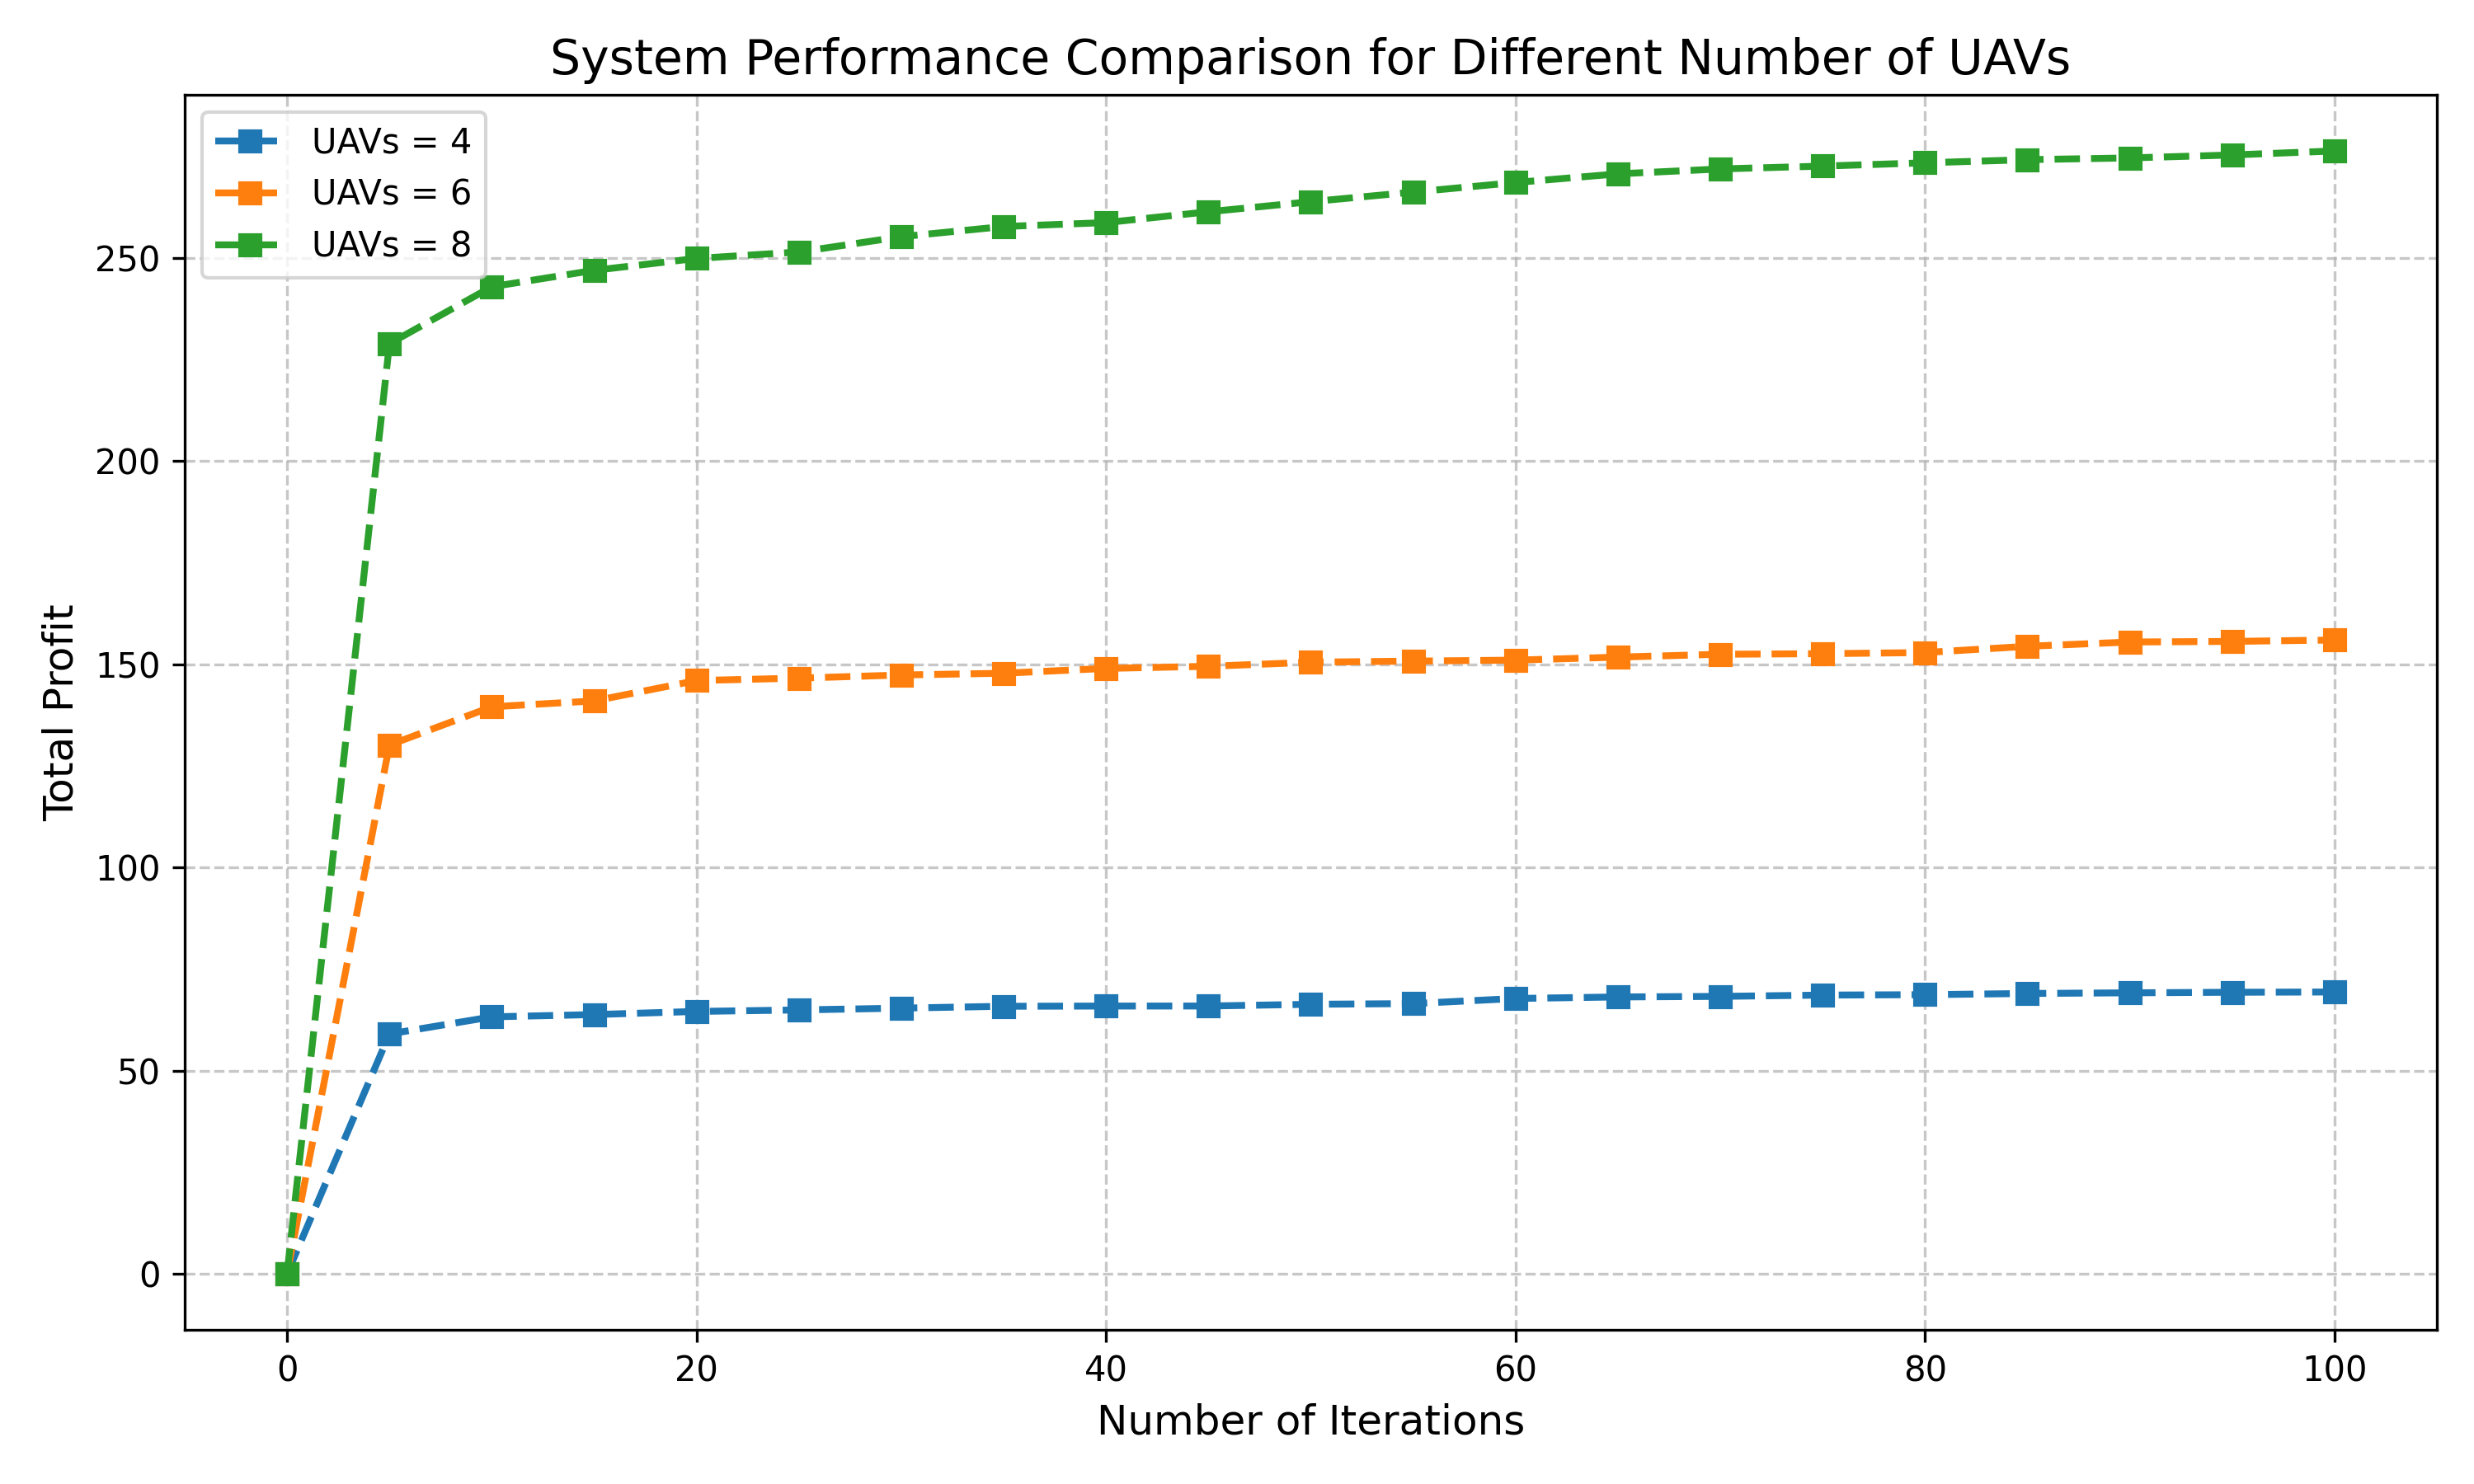

Write the Python code that produced this figure.
import numpy as np
from scipy.integrate import quad
from scipy.special import gamma, betainc, expn, gammaincc, beta, betaincc
from sklearn.cluster import KMeans
import numpy as np
import matplotlib.pyplot as plt
import math
from woa_opt1 import woa_optimizer
from voa_opt1 import avoa_optimizer

# CONSTANTS
total_contents = 300
omega = 0.5
M_U = 40


range_v = 100
range_u = 30
area_size = 500


total_area = area_size ** 2
UAV_altitude_range = (60, 80)  # meters
sigma2_dBm = -174  # dBm
sigma2 = 10**((sigma2_dBm - 30)/10)
rho_UAV = -1

sigma_los = 2.0  # dB (standard deviation for LoS shadowing)
sigma_nlos = 5.0
mu_los = 2.0  # Path loss exponents
mu_nlos = 3.0
X_env = 11.9  
Y_env = 0.13  

beta_pl = 2.5  # Path loss exponent for D2D
P_U_dbm = 23
P_U = 10**((P_U_dbm - 30)/10)
rho_d2d_db = -2
rho_D2D = 10**(rho_d2d_db/10)
rho_H2D_db = 2
rho_H2D = 10**(rho_H2D_db / 10)
P_H_dbm = 40
P_H = 10**((P_H_dbm -30) / 10)


z_h = 200000.0
SAT_pos = [area_size / 2, area_size / 2, z_h]
bandwidth_SAT = 10e6  # 10 MHz
bandwidth_users = 10e6  # 10 MHz
system_bandwidth_UAV = 1e9  # 1 GHz

P_V_max= 3
P_V_total_max_dbm = 50
P_V_total_max = 10**((P_V_total_max_dbm-30)/10)

m0 = 2
omega0 = 1

# Revenue and Cost params

eta_comp = 1e-9
eta_link = 1e-7
# eta_comp = 1.5e-7  # Revenue rate for computation offloading ($/Hz)
# eta_H2D = 3e-7
# eta_D2D = 1e-6

# vartheta_link = 0.4
# vartheta_comp = 0.6
vtheta_energy = 0.1

mu_v = 1000  
nu_v = 1e-27  # Capacitance coefficient (from paper [2])
f_max_v = 2e9  # Maximum CPU frequency of UAV (Hz)
tau_comp = 1  # Time slot duration (seconds)
P_v_comp = 1


a1 = 0.6       
b1 = 0.11


G_u_tr_G_s_re = 10 ** 1.5        # Combined antenna gains (10^1.5)
rain_att = 10 ** (-4.5)
boltz_const = 1.38e-23 


def generate_user_requests(K, num_users):
    
    requests = np.zeros((K, num_users, 2))
    for k in range(K):
        for u in range(num_users):
            rand_num = np.random.rand()
            if rand_num < 0.6:
                requests[k,u] = [1, np.floor(np.random.rand()*total_contents) + 1]  # Content request
            elif rand_num < 0.9:
                requests[k,u] = [0, np.random.uniform(1e5, 1e7)]  # required cycles
            else: requests[k,u] = [2,0]
    return requests

# -------------------- Caching Probabilities ----------------------

def content_request_probability():
    denom = np.sum([j**-omega for j in range(1, total_contents+1)])
    p_C = np.array([i**-omega / denom for i in range(1, total_contents+1)])
    return p_C 

def content_cached_prob(M):
    q = np.zeros((total_contents,))
    while np.sum(q) < M - 1 :
        random_num = np.random.randint(0, total_contents)
        if q[random_num] == 0:
            q[random_num] = np.random.rand()

    return q

# def U2D_caching_hit(pc, q, num, r_v = range_v):
#     pc_V = np.zeros((num))
#     for i in range(num):
#         for j in range(total_contents):
#             pc_V[i] += pc[j] * (1 - q[j,i]) * ( 1 - np.exp(-num * q[j,i] * np.pi * r_v**2 ))
#     return pc_V

# def D2D_caching_hit(pc , q, num, rho, r_d = range_u):
#     pc_U = np.zeros((num))
#     for i in range(num):
#         for j in range(total_contents):
#             pc_U[i] += pc[j] * (1 - q[j,i]) * ( 1 - np.exp(-rho * q[j,i] * np.pi * r_d**2 ))
#     return pc_U

# -------------------- Path Loss ----------------------

def path_loss_los(distance, f_c=28e9, d0=1):
    """Exact LoS path loss with shadowing (Equation 10)"""
    pl_fs = 20*np.log10((4*np.pi*d0*f_c)/3e8)
    path_loss = pl_fs + 10*mu_los*np.log10(distance/d0)
    # shadowing = np.random.normal(0, sigma_los)
    return path_loss 

def path_loss_nlos(distance, f_c=28e9, d0=1):
    """Exact NLoS path loss with shadowing (Equation 11)"""
    pl_fs = 20*np.log10((4*np.pi*d0*f_c)/3e8)
    path_loss = pl_fs + 10*mu_nlos*np.log10(distance/d0)
    # shadowing = np.random.normal(0, sigma_nlos)
    return path_loss 

def los_probability(phi, X=X_env, Y=Y_env):
    """Exact LoS probability (Equation 14)"""
    return 1 / (1 + X * np.exp(-Y * (np.degrees(phi) - X)))

def satellite_path_loss(d_horizontal, f_c= 2e9, l_los = 0 , l_nlos = 20):
    c = 3e8  # speed of light
    d_3d = np.sqrt(z_h**2 + d_horizontal**2)  # 3D distance
    # Free-space path loss term:
    pl_fs = 20.0 * np.log10( (4.0 * np.pi * f_c * d_3d) / c )
    phi = np.arcsin(z_h/d_3d)
    p_los = los_probability(phi)
    PL = pl_fs + p_los * l_los + (1.0 - p_los) * l_nlos

    return PL

# -------------------- Success Probabilities ------------------

def U2D_succes_prob(q, u, uav_pos, user_pos, c, P,num_UAVs, uav_density, v,max_radius=500):
    
    # distances = [np.linalg.norm(uav - np.append(user_pos[u], 0  )) for uav in uav_pos]
    # v = np.argmin(distances)
    # print(uav_pos[v,2])
    q_i_V = q[c]
    # print("yo")
    sigma = sigma2
    if q_i_V == 0 or P == 0: return 0

    def integrand(r):
        if r <= 0: return 0
        altitude = uav_pos[v, 2]
        distance = np.sqrt(r**2 + altitude**2)
        phi = np.arcsin(altitude / distance)
        
        los_prob = los_probability(phi)
        pl_los = path_loss_los(distance)
        pl_nlos = path_loss_nlos(distance)
        PL_avg = (pl_los*los_prob + pl_nlos * (1 - los_prob))

        z = (10**(PL_avg/10) * sigma * 10**(rho_UAV/10)) / P
        
        exponent = -np.pi * (r ** 2) * (q_i_V) * uav_density - z
        
        return r * np.exp(exponent) * (z + 1)

    result, _ = quad(integrand, 0, max_radius)
    return min(2 * np.pi * q_i_V * uav_density * result, 1)


def D2D_succes_prob(q_U, u, user_pos, c, P_U, tau_U, num_users):
    sigma = sigma2 
    
    distances = [np.linalg.norm(user_pos[u] - user_pos[m]) for m in range(num_users) if m != u]
    m = np.argmin(distances)
    q_u_U = q_U[c]

    if q_u_U == 0 : return 0
    # d = np.min(distances)
    
    def integrand(r):
        
        betaIncomp = q_u_U * betaincc(2 / beta_pl , 1 - 2/beta_pl, 1 / (rho_D2D + 1))
        betaComp = (1 - q_u_U) * beta(2 / beta_pl , 1 - 2/ beta_pl)
        # gamma_sample = np.random.gamma(shape=m0, scale=omega0/m0)
        g_h_u = np.sqrt(omega0)
        # g_h_u = 1

        PL_u = satellite_path_loss(np.linalg.norm(user_pos[u] - SAT_pos[:2]))
        interference_noise_term = (rho_D2D * (r ** beta_pl) * sigma)/P_U + (rho_D2D * P_H * (g_h_u**2) * (10**( -PL_u / 10)) * (r ** beta_pl))/P_U
        return r * np.exp( - 2 * (np.pi / beta_pl) * (rho_D2D**(2/beta_pl)) *  tau_U * ( betaComp + betaIncomp) 
                          - interference_noise_term - np.pi * q_u_U * tau_U * r**2)
    
    result, _ = quad(integrand, 0,  range_u)
    return min(2* np.pi * tau_U * q_u_U *result, 1)

def H2D_succes_prob(u, user_pos):
    sigma = sigma2
    # PL_u = satellite_path_loss(np.linalg.norm(user_pos[u] - SAT_pos[:2]))
    # z0 = (10**(PL_u/10) * sigma * rho_H2D) / P_H

    # prob = (z0 + 1)*np.exp(-z0)
    # # print(z0)
    # return min(prob, 1)

    def integrand(r):
        # if r <= 0: return 0
        PL_u = satellite_path_loss(np.linalg.norm(user_pos[u] - SAT_pos[:2]))
        # PL_u = satellite_path_loss(np.linalg.norm(r))
        z = (10**(PL_u/10) * sigma * rho_H2D) / P_H
        
        exponent = -np.pi * (r ** 2) - z
        
        return r * np.exp(exponent) * (z + 1)

    result, _ = quad(integrand, 0, np.inf)
    return min(2 * np.pi * result, 1)

# -------------------- SINR Calculations ------------------

def U2D_sinr_vectorized(P_matrix, uav_pos, user_pos, omega=1):
    sigma = sigma2 

    delta_pos = user_pos[:, np.newaxis, :2] - uav_pos[np.newaxis, :, :2]
    r = np.linalg.norm(delta_pos, axis=2) 
    
    altitudes = uav_pos[:, 2]  
    distances = np.sqrt(r**2 + altitudes**2)  
    
    # Calculate LoS probabilities
    phi = np.arcsin(altitudes[np.newaxis, :] / distances)
    p_los = los_probability(phi)
    
    # Calculate path losses
    pl_los = path_loss_los(distances)  # Uses vectorized path loss functions
    pl_nlos = path_loss_nlos(distances)
    
    # Average path loss in dB
    PL_avg = p_los * pl_los + (1 - p_los) * pl_nlos
    
    # Convert to linear scale and calculate SINR
    PL_linear = 10 ** (PL_avg / 10)
    sinr_matrix = (P_matrix * omega) / (PL_linear * sigma)
    
    return sinr_matrix

def U2D_sinr(u ,v ,P, uav_pos, user_pos, omega = 1 ):
    sigma = sigma2 
    # gamma_sample = np.random.gamma(shape=m0, scale=omega/m0)
    # g_h_u = np.sqrt(gamma_sample)
    # Square it => |g|^2
    g_sq = omega
    r = np.linalg.norm(uav_pos[v, 0:2] - user_pos[u])
    altitude = uav_pos[v, 2]
    distance = np.sqrt(r**2 + altitude**2)
    phi = np.arcsin(altitude / distance)
        
    los_prob = los_probability(phi)
    pl_los = path_loss_los(distance)
    pl_nlos = path_loss_nlos(distance)
    PL_avg = (pl_los*los_prob + pl_nlos * (1 - los_prob))

    # Compute the SINR
    sinr = (P * g_sq) / (10 **(PL_avg/10) * sigma)
    return sinr


def D2D_sinr_vectorized(user_pos, P_U, bandwidth_users, num_users, omega=1):
    
    delta = user_pos[:, np.newaxis, :] - user_pos[np.newaxis, :, :]
    dist_matrix = np.linalg.norm(delta, axis=2)
    np.fill_diagonal(dist_matrix, np.inf)  # Exclude self
    
    nearest_idx = np.argmin(dist_matrix, axis=1)
    nearest_dist = dist_matrix[np.arange(num_users), nearest_idx]
    
    signal = P_U * omega * (nearest_dist ** -beta_pl)
    
    mask = (dist_matrix < range_u) & (dist_matrix > 0)
    interf_matrix = P_U * omega * (dist_matrix ** -beta_pl)
    interference = np.sum(interf_matrix * mask, axis=1)
    
    sat_distances = np.linalg.norm(user_pos - SAT_pos[:2], axis=1)
    PL_vector = np.vectorize(satellite_path_loss)(sat_distances)
    sat_interference = P_H * omega * 10 ** (-PL_vector / 10)
    
    noise = sigma2 + interference + sat_interference
    
    # sinr = np.divide(signal, noise, where=noise!=0)

    sinr = np.zeros_like(signal)
    np.divide(signal, noise, out=sinr, where=noise!=0)

    sinr = np.clip(sinr, a_min=1e-10, a_max=None)  # Example clipping
    return sinr, nearest_idx

# def D2D_sinr(u, m, user_pos, P_U, bandwidth_users,num_users, omega = 1):

#     d_desired = np.linalg.norm(user_pos[u] - user_pos[m])
#     d_desired = max(d_desired, 1e-6)  # Ensures no division by zero
  
#     g_sq = omega
#     # g_sq = 1
#     signal = P_U * g_sq * (d_desired ** (-beta_pl))
    
#     # Noise power over the allocated bandwidth
#     noise = sigma2 

#     I_d2d = 0
#     for i in range(num_users):
#         if i == u or i == m:
#             continue
#         d_int = np.linalg.norm(user_pos[i] - user_pos[m])
#         if d_int > range_u:
#             continue
#         g_int = omega
#         I_d2d += P_U * g_int * (d_int ** (-beta_pl))
    
#     g_SAT = omega
#     L_u_m = satellite_path_loss(np.linalg.norm(user_pos[u] - SAT_pos[:2]))
#     I_SAT = P_H * g_SAT * 10**(-L_u_m/10)
    
#     denom = noise + I_d2d + I_SAT
    
#     sinr = signal / denom
#     return sinr


def H2D_sinr_vectorized(user_pos, omega=1):

    sat_pos_2d = np.array(SAT_pos[:2])
    delta = user_pos - sat_pos_2d[np.newaxis, :]
    distances = np.linalg.norm(delta, axis=1)
    
    PL = np.vectorize(satellite_path_loss)(distances)
    
    received_power = P_H * omega * 10 ** (-PL / 10)
    sinr = received_power / sigma2
    
    return sinr

# def H2D_sinr(u, user_pos, omega = 1):
#     distance_horizontal = np.linalg.norm(user_pos[u] - SAT_pos[:2])
#     PL = satellite_path_loss(distance_horizontal)
#     g_sq = omega


#     received_power = P_H * g_sq * 10**(-PL / 10)
#     noise = sigma2 
#     return received_power / noise

# ------------------ THROUGHPUT CALCULATION ---------------------
def calculate_U2D_throughput(pc_i, q_U,q_V, range_v, pc_V_success, B_u_v, cluster_labels, P_matrix, user_pos, uav_pos , num_users, num_UAVs, uav_density):
    # ans = 0
    # for i in range(total_contents):
    #     temp  = 0
    #     for u in range(num_users):
    #         v = cluster_labels[u]
    #         temp += pc_V_success[i, u]*  B_u_v[u,v] * np.log2(1 + U2D_sinr(u ,v,P[u,v], uav_pos, user_pos))
    #     ans += temp * pc_i[i] * ( 1 - q_U[i] ) * (1 - np.exp( - uav_density * q_V[i] * np.pi * range_v**2 ))
    # return ans
    sinr_matrix = U2D_sinr_vectorized(P_matrix, uav_pos, user_pos)

    user_indices = np.arange(num_users)
    assigned_v = cluster_labels
    sinr_assigned = sinr_matrix[user_indices, assigned_v]
    B_assigned = B_u_v[user_indices, assigned_v]
    
    log_sinr = np.log2(1 + sinr_assigned)
    
    cache_term = (1 - q_U) * (1 - np.exp(-uav_density * q_V * np.pi * range_v**2))
    user_terms = pc_V_success * B_assigned * log_sinr
    
    throughput = np.sum(pc_i[:, np.newaxis] * cache_term[:, np.newaxis] * user_terms)
    
    return throughput

def calculate_D2D_throughput(pc_i, q_U, pr_V, pr_U, pc_U_success, B_D2D, N_D, P_U, user_pos, num_users):
    if N_D == 0:
        return 0.0
    throughput = 0.0

    sinr_vals, nearest_idx = D2D_sinr_vectorized(user_pos, P_U, B_D2D, num_users)

    # for i in range(total_contents):
    #     temp = 0
    #     for u in range(num_users):
    #         if pc_U_success[i, u] == 0: continue
    #         distances = [np.linalg.norm(user_pos[u] - user_pos[m]) for m in range(num_users) if m != u]
    #         m = np.argmin(distances)
    #         sinr = D2D_sinr(u, m, user_pos, P_U, bandwidth_per_user, num_users)
    #         sinr = min(sinr, 1e3)  # Maximum realistic SINR of 30 dB
    #         temp += pc_U_success[i, u] * bandwidth_per_user * np.log2(1 + sinr)

    #     throughput += temp * pc_i[i] * (1 - q_U[i]) * (1 - pr_V[i]) * pr_U[i]

    # return throughput
    N_D = np.sum(sinr_vals > 0)
    if N_D == 0:
        return 0.0
    
    bandwidth_per_user = B_D2D / N_D
    
    rates = bandwidth_per_user * np.log2(1 + sinr_vals)
    
    content_term = pc_i[:, np.newaxis] * (1 - q_U[:, np.newaxis])
    prob_term = (1 - pr_V[:, np.newaxis]) * pr_U[:, np.newaxis]
    success_term = pc_U_success * rates[np.newaxis, :]
    
    throughput = np.sum(content_term * prob_term * success_term)
    
    return throughput

def calculate_H2D_throughput(pc_i, pr_V, pr_U, pc_H_success, B_H2D, N_H, user_pos, num_users):
    if N_H == 0:
        return 0.0
    throughput = 0.0
    bandwidth_per_user = B_H2D / N_H


    sinr = H2D_sinr_vectorized(user_pos)  # (num_users,)

    log_sinr = np.log2(1 + sinr)  # (num_users,)
    rate_matrix = bandwidth_per_user * log_sinr[np.newaxis, :]  # (1, num_users)
    
    content_factors = pc_i[:, np.newaxis] * (1 - pr_V[:, np.newaxis]) * (1 - pr_U[:, np.newaxis])  # (total_contents, 1)
    success_rates = pc_H_success * rate_matrix  # (total_contents, num_users)
    
    throughput = np.sum(content_factors * success_rates)
    
    return throughput

# -------------------- Energy Calculation ----------------------------

def calculate_U2D_energy(pc_i, q_U,q_V, range_v, pc_V_success, cluster_labels, P, num_users, num_UAVs, uav_density):
    user_indices = np.arange(num_users)
    assigned_v = cluster_labels
    P_assigned = P[user_indices, assigned_v]

    constant_term = pc_i * (1 - q_U) * (1 - np.exp( - uav_density * q_V * np.pi * range_v**2 ))
    sum_per_content = np.sum(pc_V_success * P_assigned, axis=1)  # Sum over users for each content

    return np.sum(sum_per_content * constant_term)


def calculate_D2D_energy(pc_i, current_requests, q_U, pr_V, pr_U, pc_U_success, P_U, num_users, num_UAVs):
    
    mask = (current_requests[:, 0] == 1)
    users_with_content = np.where(mask)[0]
    if users_with_content.size == 0:
        return 0.0
    c_indices = current_requests[users_with_content, 1].astype(int) - 1

    selected_pc_U_success = pc_U_success[c_indices, users_with_content]
    energy_terms = selected_pc_U_success * P_U
    energy_terms *= pc_i[c_indices] * (1 - q_U[c_indices]) * (1 - pr_V[c_indices]) * pr_U[c_indices]
    return np.sum(energy_terms)

def calculate_H2D_energy(pc_i, pr_V, pr_U, pc_H_success, num_users, num_UAVs): 
    
    sum_per_content = np.sum(pc_H_success, axis=1) * P_H  # Sum over users and multiply by P_H
    energy_terms = sum_per_content * pc_i * (1 - pr_V) * (1 - pr_U)
    return np.sum(energy_terms)
    
# _____________________ COMPUTATION FUNCTIONS _______________________________

def compute_p_los(u, v, user_pos, uav_pos):
    z_v = uav_pos[v, 2]
    dist = np.sqrt((np.linalg.norm(user_pos[u] - uav_pos[v, 0:2]))**2 + z_v**2)
    phi_u_v = np.arcsin(z_v/dist)
    return a1 * ((180/np.pi)*phi_u_v - 15)**b1

def compute_path_loss(p_los, d_u_v_k, f_c = 2e9, d0 = 1, eta_los = 3, eta_nlos = 5):
    c=3e8
    term = ((4*np.pi*f_c*d0)/c) * (d_u_v_k/d0)**2
    return (p_los*(eta_los - eta_nlos) + eta_nlos) * term


def computation_UAV_sinr(P_U, u ,v ,user_pos, uav_pos, beta0 = 1e-4, delta_dbm = -90):
    delta = 10**((delta_dbm-30)/10)
    z_v = uav_pos[v, 2]
    dist = np.sqrt((np.linalg.norm(user_pos[u] - uav_pos[v, 0:2]))**2 + z_v**2)
    return (P_U * beta0)/(dist**2 * delta)

def computation_V2S_sinr(P_v_sat):
    # Constants from the paper (Table I and relevant sections)
           
    c = 3e8                          # Speed of light (m/s)
    f = 2e9                          # Carrier frequency (Hz)
    psi = rain_att                     # Rain attenuation factor  
    eta =  boltz_const                  # Boltzmann's constant (J/K)
    H_s = z_h                
    
    # Calculate the denominator term 4 * π * f * H_s
    denominator = 4 * math.pi * f * H_s
    
    # Calculate the path loss factor (c/(4πfH_s))^2
    path_loss_factor = (c / denominator) ** 2
    
    # Calculate the SNR
    snr = (P_v_sat * G_u_tr_G_s_re * psi / eta) * path_loss_factor
    
    # Calculate the achievable transmission rate r using Shannon formula
    # r = B_s * math.log2(1 + snr)
    
    return snr

# ----------------------------- STABLE MATCHING ALGORITHM ---------------------------

def generate_preferences(user_pos, uav_pos, num_users, num_UAVs, q_V, user_requests, k, uav_density, P_max = 3):
    user_prefs = np.zeros((num_users, num_UAVs), dtype=int)
    uav_prefs = np.zeros((num_UAVs, num_users), dtype=int)

    # preference on the basis of snr
    for u in range(num_users):
        # dists = []
        # for v in range(num_UAVs):
        #     # dist = U2D_sinr(u, v, P_max, uav_pos, user_pos)
        #     dist = 
        #     dists.append(dist)
        dists = np.linalg.norm(user_pos[u] - uav_pos[:, :2] , axis=1)
        pref = np.array(sorted(range(num_UAVs), key=lambda x: dists[x]))
        user_prefs[u] = pref
    
    #preference on the basis of throughput / maxbandwidth possible
    for v in range(num_UAVs):
        datarate = []
        for u in range(num_users):
            user_req = user_requests[k,u]
            if user_req[0] == 1:
                c = int(user_req[1] - 1)
                suc_prob = U2D_succes_prob(q_V, u, uav_pos, user_pos, c, P_max, num_UAVs, uav_density, v)
                sinr = U2D_sinr(u, v, P_max, uav_pos, user_pos)
                throughput = suc_prob * q_V[c] * np.log2(1 + sinr)
                datarate.append(throughput)
            else: datarate.append(0)
        pref = np.array(sorted(range(num_users), key=lambda x: -datarate[x]))
        uav_prefs[v] = pref
    
    return user_prefs, uav_prefs


def gale_shapley(user_prefs, uav_prefs, num_users, num_UAVs, P_V_total_max, P_V_max, user_pos, uav_pos):

    quota_per_uav = math.floor(P_V_total_max / P_V_max)
    
    # Build a ranking matrix for each UAV:
    # rank_matrix[v, u] gives the rank of user u for UAV v (lower value means higher preference).
    rank_matrix = np.zeros((num_UAVs, num_users), dtype=int)
    for v in range(num_UAVs):
        rank_matrix[v] = np.argsort(uav_prefs[v])
    
    # Track the index of the next UAV each user will propose to.
    proposals = np.zeros(num_users, dtype=int)
    # Initialize all users as unmatched (-1 means unmatched).
    user_matches = np.full(num_users, -1, dtype=int)
    # For each UAV, maintain a list of users currently matched.
    uav_matches = {v: [] for v in range(num_UAVs)}
    
    # Start with all users as free.
    free_users = list(range(num_users))
    
    while free_users:
        u = free_users.pop(0)
        
        # If user u has exhausted all proposals, do a fallback assignment.
        if proposals[u] >= num_UAVs:
            distances = np.linalg.norm(user_pos[u] - uav_pos[:, :2], axis=1)
            fallback_v = int(np.argmin(distances))
            user_matches[u] = fallback_v
            uav_matches[fallback_v].append(u)
            continue
        
        # Get the next UAV from user u's preference list.
        v = int(user_prefs[u, proposals[u]])
        proposals[u] += 1  # Increment the proposal count for user u.
        
        # If UAV v has not yet reached its quota, accept user u.
        if len(uav_matches[v]) < quota_per_uav:
            uav_matches[v].append(u)
            user_matches[u] = v
        else:
            # UAV v is full. Find its current worst matched user.
            current_users = uav_matches[v]
            worst_user = current_users[0]
            worst_rank = rank_matrix[v, worst_user]
            for current_user in current_users:
                if rank_matrix[v, current_user] > worst_rank:
                    worst_rank = rank_matrix[v, current_user]
                    worst_user = current_user
            
            # Compare the new proposal with the worst current match.
            if rank_matrix[v, u] < worst_rank:
                # UAV v prefers the new user u over its worst current match.
                uav_matches[v].remove(worst_user)
                uav_matches[v].append(u)
                user_matches[u] = v
                
                # The bumped user becomes free and will propose to the next UAV.
                user_matches[worst_user] = -1
                free_users.append(worst_user)
            else:
                # UAV v rejects user u; u remains free and will propose to the next UAV.
                free_users.append(u)
    
    # After matching, check for any users still unallocated (user_matches == -1)
    for u in range(num_users):
        if user_matches[u] == -1:
            distances = np.linalg.norm(user_pos[u] - uav_pos[:, :2], axis=1)
            fallback_v = int(np.argmin(distances))
            user_matches[u] = fallback_v
            uav_matches[fallback_v].append(u)
    
    return user_matches

def optimize_power_allocation(user_pos, uav_pos, cluster_labels, num_users, num_UAVs):
    P_u_v = np.zeros((num_users, num_UAVs))
    # cluster_user_counts = np.bincount(cluster_labels, minlength=num_UAVs)
    
    for v in range(num_UAVs):
        users_in_v = np.where(cluster_labels == v)[0]
        total_power = P_V_max * len(users_in_v)
        if total_power > P_V_total_max:
            scale_factor = P_V_total_max / total_power
            P_u_v[users_in_v, v] = P_V_max * scale_factor
        else:
            P_u_v[users_in_v, v] = P_V_max
    return P_u_v

# def update_bandwidth_allocation(cluster_labels, num_users, num_UAVs):
    # B_u_v = np.zeros((num_users, num_UAVs))
    # cluster_user_counts = np.bincount(cluster_labels, minlength=num_UAVs)
    # for u in range(num_users):
    #     v = cluster_labels[u]
    #     B_u_v[u, v] = system_bandwidth_UAV / cluster_user_counts[v] if cluster_user_counts[v] > 0 else 0
    # return B_u_v


def main(q_V, q_U ,user_requests, user_pos, uav_pos, P_u_v_k, B_u_v_k, cluster_labels, K, num_users, num_UAVs, uav_density, tau_U):
    pc_content_prob = content_request_probability()


    total_profit = 0
    
    for k in range(K):
        P_u_v = P_u_v_k[k]
        B_u_v = B_u_v_k[k]
        curr_cluster_labels = cluster_labels[k]
        RV_comp = 0.0
        E_comp = 0.0
        current_requests = user_requests[k]
        
        pc_V_success = np.zeros((total_contents, num_users))
        pc_U_success = np.zeros((total_contents, num_users))
        pc_H_success = np.zeros((total_contents, num_users))
        
        
        
        N_U = 0
        N_H = 0

        pr_V = (1 - np.exp(-uav_density * q_V * np.pi * range_v**2))
        pr_U = (1 - np.exp(-tau_U * q_U * np.pi * range_u**2))
        
        a_comp = np.empty(num_UAVs, dtype=object) 
        for i in range(num_UAVs):
            a_comp[i] = []
        

        for u in range(num_users):
            user_req = current_requests[u]
            if user_req[0] == 1:
                distances = [np.linalg.norm(uav - np.append(user_pos[u], 0  )) for uav in uav_pos]
                v = np.argmin(distances)
                res_U2D = U2D_succes_prob(q_V, u, uav_pos, user_pos, int(user_req[1]-1), P_u_v[u,v], num_UAVs, uav_density, v)
                if res_U2D > 0:
                    pc_V_success[int(user_req[1]-1), u] = res_U2D
                    continue
                res_D2D = D2D_succes_prob(q_U, u, user_pos, int(user_req[1]-1), P_U, tau_U, num_users)
                if res_D2D > 0:
                    N_U += 1
                    pc_U_success[int(user_req[1]-1), u] = res_D2D
                    continue
                N_H += 1   
                res_H2D = H2D_succes_prob(u , user_pos)
                pc_H_success[int(user_req[1]-1), u] = res_H2D
            elif user_req[0] == 0:
                distances = [np.linalg.norm(uav_pos[v, 0:2] - user_pos[u]) for v in range(num_UAVs)]
                v = np.argmin(distances)
                a_comp[v].append(u)
        

        for v in range(num_UAVs):
            if len(a_comp[v]) == 0 : continue

            distances = [np.linalg.norm(uav_pos[v, 0:2] - user_pos[u]) for u in a_comp[v]]
            u = a_comp[v][np.argmin(distances)]

            user_req = current_requests[u]
            task_size = user_req[1]
            required_cycles = mu_v * task_size
            if required_cycles <= tau_comp * f_max_v:
                
                sinr = computation_UAV_sinr(P_U, u,v, user_pos, uav_pos)

                rate = B_u_v[u,v]  * np.log2(1 + sinr)
                RV_comp +=  rate
                E_comp += (nu_v * (required_cycles**3)) / (tau_comp**2)
            else:    

                P_v_sat = 1
                snr = computation_V2S_sinr(P_v_sat)
                
                rate = (bandwidth_SAT/10) * np.log2(1 + snr)
                RV_comp += rate

        RV_V = calculate_U2D_throughput(pc_content_prob, q_U,q_V, range_v, pc_V_success, B_u_v, curr_cluster_labels, P_u_v, user_pos, uav_pos, num_users, num_UAVs, uav_density )
        RV_U = calculate_D2D_throughput(pc_content_prob, q_U, pr_V, pr_U, pc_U_success, bandwidth_users, N_U, P_U, user_pos, num_users)
        RV_H = calculate_H2D_throughput(pc_content_prob, pr_V, pr_U, pc_H_success, bandwidth_SAT, N_H, user_pos, num_users)


        total_rev = eta_link* (RV_V + RV_U + RV_H) + eta_comp * (RV_comp)

        Power_U2D =  calculate_U2D_energy(pc_content_prob, q_U,q_V, range_v, pc_V_success, curr_cluster_labels, P_u_v, num_users, num_UAVs, uav_density)
        
        Power_D2D =  calculate_D2D_energy(pc_content_prob,current_requests, q_U, pr_V, pr_U, pc_U_success, P_U, num_users, num_UAVs)
        Power_H2D =  calculate_H2D_energy(pc_content_prob, pr_V,pr_U, pc_H_success, num_users, num_UAVs)
       
        total_energy = vtheta_energy * (Power_U2D + Power_D2D + Power_H2D)


        total_profit += total_rev - total_energy

    return total_profit


def fitness_func(position ,user_requests, user_pos, uav_pos, P_u_v_k, B_u_v_k, cluster_labels, K, num_users, num_UAVs, uav_density, tau_U, omega = 0.5):
    """Calculate profit for given caching probabilities"""
    qV = position[:total_contents]
    qU = position[total_contents:]
    
    # Run simulation with these caching probabilities
    profit = main(qV, qU, user_requests, user_pos, uav_pos, P_u_v_k, B_u_v_k, cluster_labels, K, num_users, num_UAVs, uav_density, tau_U)  # Modify your main() to accept qV/qU and return profit
    return profit

if __name__ == "__main__":


    num_users = 60

    K = 10
    max_iters = 100

    # Dictionary to store profit values for each number of UAVs
    all_profits = {}
    UAV_values = list(range(4, 9, 2))  #  4, 6, 8
    M_V = 120  # Fixed M_V value
    user_requests = generate_user_requests(K, num_users) # 1st param
    user_pos = np.random.uniform(0, area_size, (num_users, 2)) # 2nd param
    for num_UAVs in UAV_values:
        print(f"Running for num_UAVs = {num_UAVs}")
        totalprofits_whale = []

        kmeans = KMeans(n_clusters=num_UAVs).fit(user_pos)
        uav_pos = np.hstack([kmeans.cluster_centers_, np.random.uniform(*UAV_altitude_range, (num_UAVs, 1))]) # 5th param
        uav_density = num_UAVs / area_size**2
        tau_U = num_users / area_size**2

        initial_cluster_labels_k = kmeans.labels_
        initial_cluster_user_counts = np.bincount(initial_cluster_labels_k, minlength=num_UAVs) 
        q_V = content_cached_prob(M_V)
        q_U = content_cached_prob(M_U)

        user_prefs = np.empty((K, num_users, num_UAVs))
        uav_prefs = np.empty((K, num_UAVs, num_users))

        for k in range(K):
            user_pref, uav_pref = generate_preferences(user_pos, uav_pos, num_users, num_UAVs, q_V, user_requests, k ,uav_density)
            user_prefs[k] = user_pref
            uav_prefs[k] = uav_pref

        cluster_labels = np.empty((K, num_users), dtype=int)
        for k in range(K):
            cluster_k = gale_shapley(user_prefs[k], uav_prefs[k], num_users, num_UAVs, P_V_total_max, P_V_max, user_pos, uav_pos)
            cluster_labels[k] = cluster_k

        initial_cluster_labels = [initial_cluster_labels_k for _ in range(K)]
        
        P_u_v_initial = np.empty((K, num_users, num_UAVs)) # 3rd param
        for k in range(K):
            P_u_v_initial[k] = optimize_power_allocation(user_pos, uav_pos, initial_cluster_labels[k], num_users, num_UAVs)

        B_u_v_k_initial = np.empty((K, num_users, num_UAVs))
        for k in range(K):
            B_u_v = np.ones((num_users, num_UAVs)) 
            for u in range(num_users):
                v = initial_cluster_labels_k[u]
                B_u_v[u, v] = system_bandwidth_UAV / initial_cluster_user_counts[v]
            B_u_v_k_initial[k] = B_u_v

        # 2. Whale Optimization Method
        print("Computing WOA Method Profit...")
        
        # 2.1 Caching using Whale Optimization Algorithm
        optimal_solution2, iterations_values_woa = woa_optimizer(fitness_func, user_requests, user_pos, uav_pos, P_u_v_initial, B_u_v_k_initial, initial_cluster_labels, K, num_users, num_UAVs, uav_density, tau_U, max_iters)
        q_V = optimal_solution2[:total_contents]
        q_U = optimal_solution2[total_contents:]
        
        user_prefs = np.empty((K, num_users, num_UAVs))
        uav_prefs = np.empty((K, num_UAVs, num_users))

        for k in range(K):
            user_pref, uav_pref = generate_preferences(user_pos, uav_pos, num_users, num_UAVs, q_V, user_requests, k ,uav_density)
            user_prefs[k] = user_pref
            uav_prefs[k] = uav_pref

        cluster_labels = np.empty((K, num_users), dtype=int)
        for k in range(K):
            cluster_k = gale_shapley(user_prefs[k], uav_prefs[k], num_users, num_UAVs, P_V_total_max, P_V_max, user_pos, uav_pos)
            cluster_labels[k] = cluster_k
        # 2.2 Bandwidth Allocation
        B_u_v_k = np.empty((K, num_users, num_UAVs))
        user_counts_per_iteration = np.empty((K, num_UAVs), dtype=int)
        for k in range(K):
            user_counts_per_iteration[k] = np.bincount(cluster_labels[k], minlength=num_UAVs)

        for k in range(K):
            B_u_v = np.ones((num_users, num_UAVs)) 
            for u in range(num_users):
                v = cluster_labels[k,u]
                B_u_v[u, v] = system_bandwidth_UAV / user_counts_per_iteration[k,v]
            B_u_v_k[k] = B_u_v

        #2.3 Power Allocation
        P_u_v_k = np.empty((K, num_users, num_UAVs)) # 3rd param
        for k in range(K):
            P_u_v_k[k] = optimize_power_allocation(user_pos, uav_pos, cluster_labels[k], num_users, num_UAVs)

        totalprofit2 = main(q_V, q_U, user_requests, user_pos, uav_pos, P_u_v_k, B_u_v_k, cluster_labels, K, num_users, num_UAVs, uav_density, tau_U)
        print(totalprofit2)
        
        # Store the profit values for this number of UAVs
        all_profits[num_UAVs] = iterations_values_woa
    
    plt.figure(figsize=(10, 6))

    # Plot a line for each number of UAVs
    for num_UAVs in UAV_values:
        # Create iteration numbers for x-axis (every 5 iterations)
        step = 5
        iterations = list(range(0, len(all_profits[num_UAVs]) + 1, step))
        
        # Filter values to plot every 5 iterations, including initial values at x=0
        values = [0]  # Start with 0 at x=0
        
        # Add the rest of the values
        values.extend([all_profits[num_UAVs][i-1] for i in iterations[1:]])
        
        plt.plot(iterations, values, '--s', label=f'UAVs = {num_UAVs}', linewidth=2)

    plt.xlabel('Number of Iterations', fontsize=12)
    plt.ylabel('Total Profit', fontsize=12)
    plt.title("System Performance Comparison for Different Number of UAVs", fontsize=14)
    plt.xticks(fontsize=10)
    plt.yticks(fontsize=10)
    plt.grid(True, linestyle='--', alpha=0.7)
    plt.legend(fontsize=10)
    plt.tight_layout()

    # Save and show
    filename = "ProfitvsItersvsUAVs/profit_vs_iters_vs_uavs.png"
    plt.savefig(filename, dpi=300)
    plt.show()
    
    # Save results to a text file
    results_file = "ProfitvsItersvsUAVs/results.txt"
    with open(results_file, 'w') as f:
        # Get all iterations across all UAV values
        all_iterations = set()
        for num_UAVs in UAV_values:
            step = 5
            iterations = list(range(0, len(all_profits[num_UAVs]) + 1, step))
            all_iterations.update(iterations)
        
        all_iterations = sorted(list(all_iterations))
        
        # Write each iteration on a new line with values for all UAV values
        for iter_num in all_iterations:
            line = f"{iter_num}"
            for num_UAVs in UAV_values:
                step = 5
                iterations = list(range(0, len(all_profits[num_UAVs]) + 1, step))
                values = [0]  # Start with 0 at x=0
                values.extend([all_profits[num_UAVs][i-1] for i in iterations[1:]])
                
                # Find the value for this iteration
                if iter_num in iterations:
                    idx = iterations.index(iter_num)
                    val = values[idx]
                else:
                    val = 0
                
                line += f" {val}"
            
            f.write(line + "\n")
    print(f"Results saved to {results_file}")

